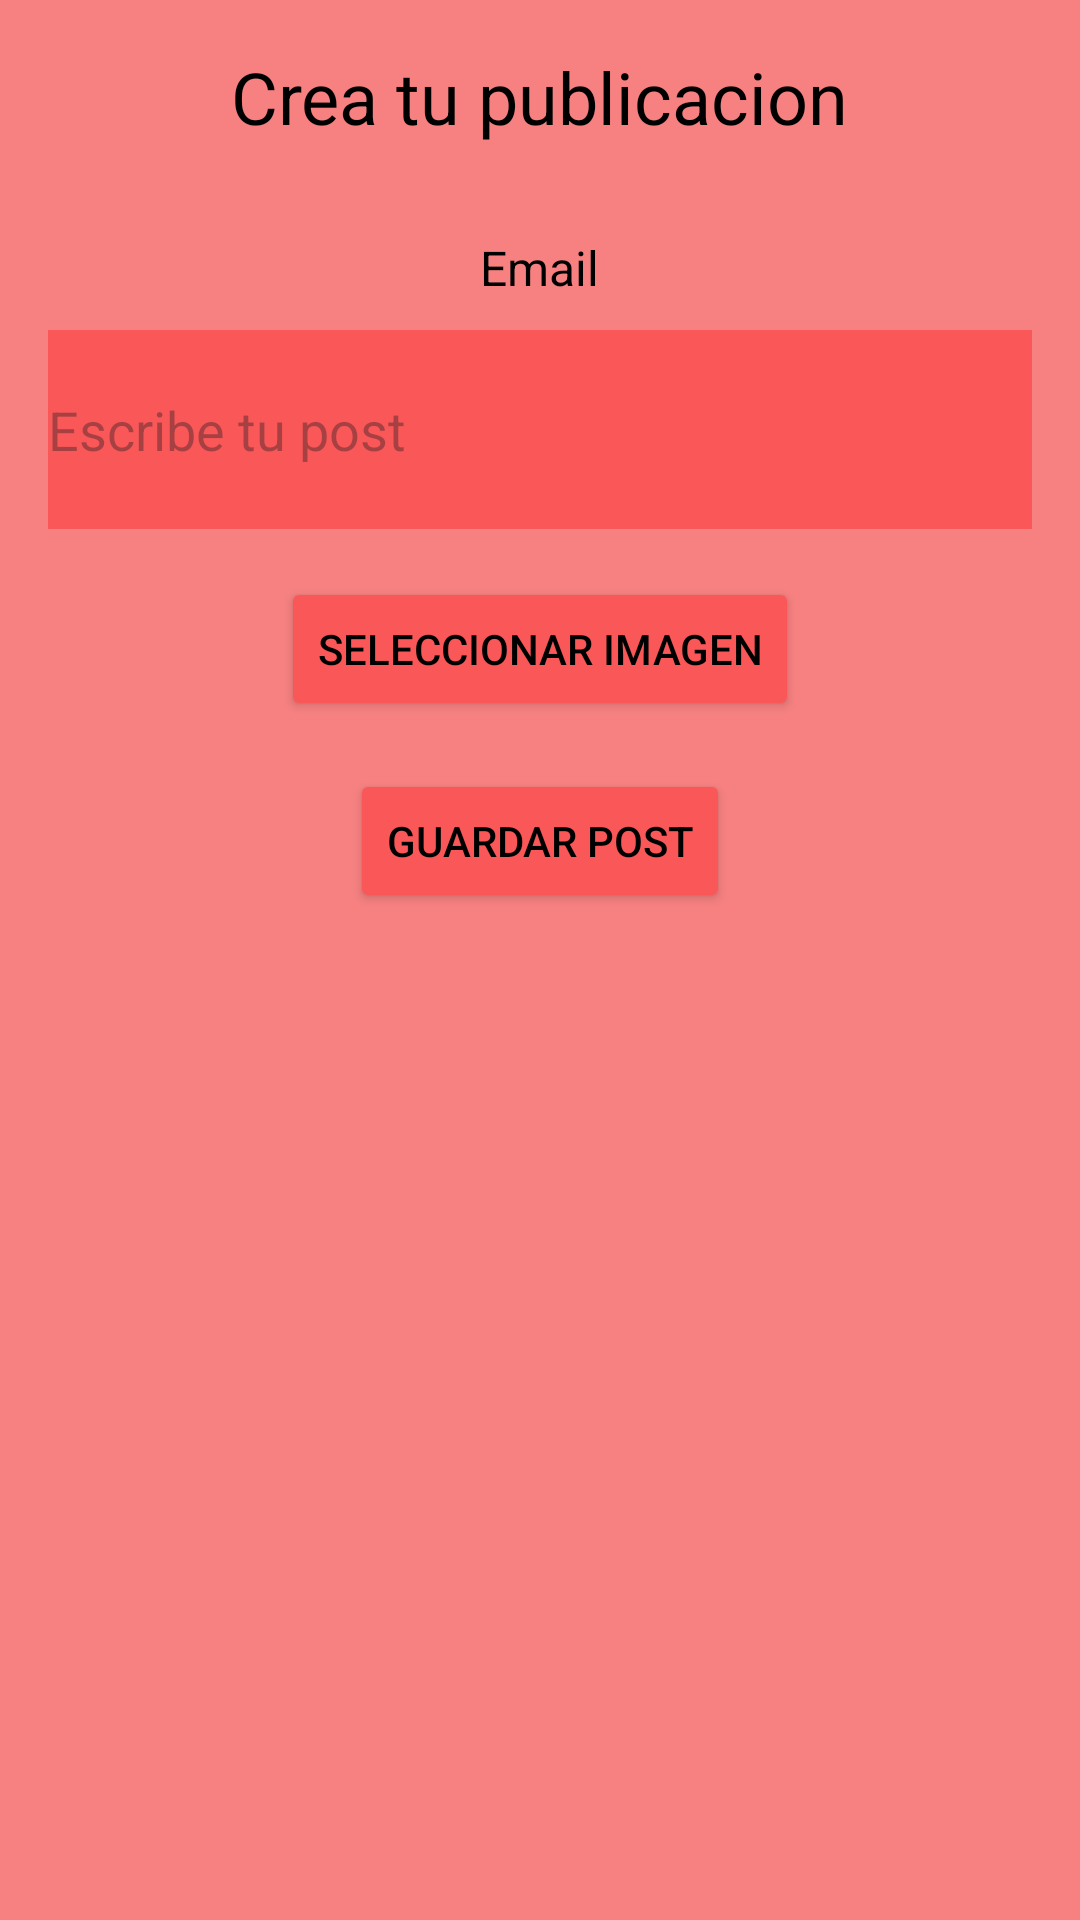

Layout XML and referenced resources for this Android screen:
<!-- AndroidManifest.xml: application theme Theme.PlaysHub -->
<!-- res/layout/popup_create_post.xml -->
<?xml version="1.0" encoding="utf-8"?>
<LinearLayout xmlns:android="http://schemas.android.com/apk/res/android"
    android:layout_width="match_parent"
    android:layout_height="match_parent"
    android:orientation="vertical"
    android:background="#F78181"
    android:padding="16dp">

    <TextView
        android:id="@+id/textViewTitle"
        android:layout_width="wrap_content"
        android:layout_height="wrap_content"
        android:text="Crea tu publicacion"
        android:layout_gravity="center"
        android:textColor="#000000"
        android:textSize="24sp" />

    <TextView
        android:id="@+id/textViewEmail"
        android:layout_width="wrap_content"
        android:layout_height="wrap_content"
        android:text="Email"
        android:layout_gravity="center"

        android:layout_marginTop="30dp"
        android:textColor="#000000"
        android:textSize="16sp" />

    <EditText
        android:id="@+id/editTextPost"
        android:layout_width="match_parent"
        android:layout_height="wrap_content"
        android:hint="Escribe tu post"
        android:background="#FA5858"
        android:layout_marginTop="10dp"
        android:inputType="textMultiLine"
        android:minLines="3" />

    <ImageView
        android:id="@+id/imageViewSelected"
        android:layout_width="match_parent"
        android:layout_height="200dp"
        android:scaleType="centerCrop"
        android:visibility="gone"
        android:layout_marginTop="16dp" />

    <Button
        android:id="@+id/buttonSelectImage"
        android:layout_width="wrap_content"
        android:layout_height="wrap_content"
        android:text="Seleccionar imagen"
        android:backgroundTint="#FA5858"
        android:layout_gravity="center"
        android:textColor="#000000"
        android:layout_marginTop="16dp" />

    <Button
        android:id="@+id/buttonSavePost"
        android:layout_width="wrap_content"
        android:layout_height="wrap_content"
        android:textColor="#000000"
        android:backgroundTint="#FA5858"
        android:layout_gravity="center"
        android:text="Guardar post"
        android:layout_marginTop="16dp" />
</LinearLayout>
<!-- resources referenced by this layout -->
<resources>
  <style name="Theme.PlaysHub" parent="Base.Theme.PlaysHub" />
  <style name="Base.Theme.PlaysHub" parent="Theme.Material3.DayNight.NoActionBar">
          
          
      </style>
</resources>
